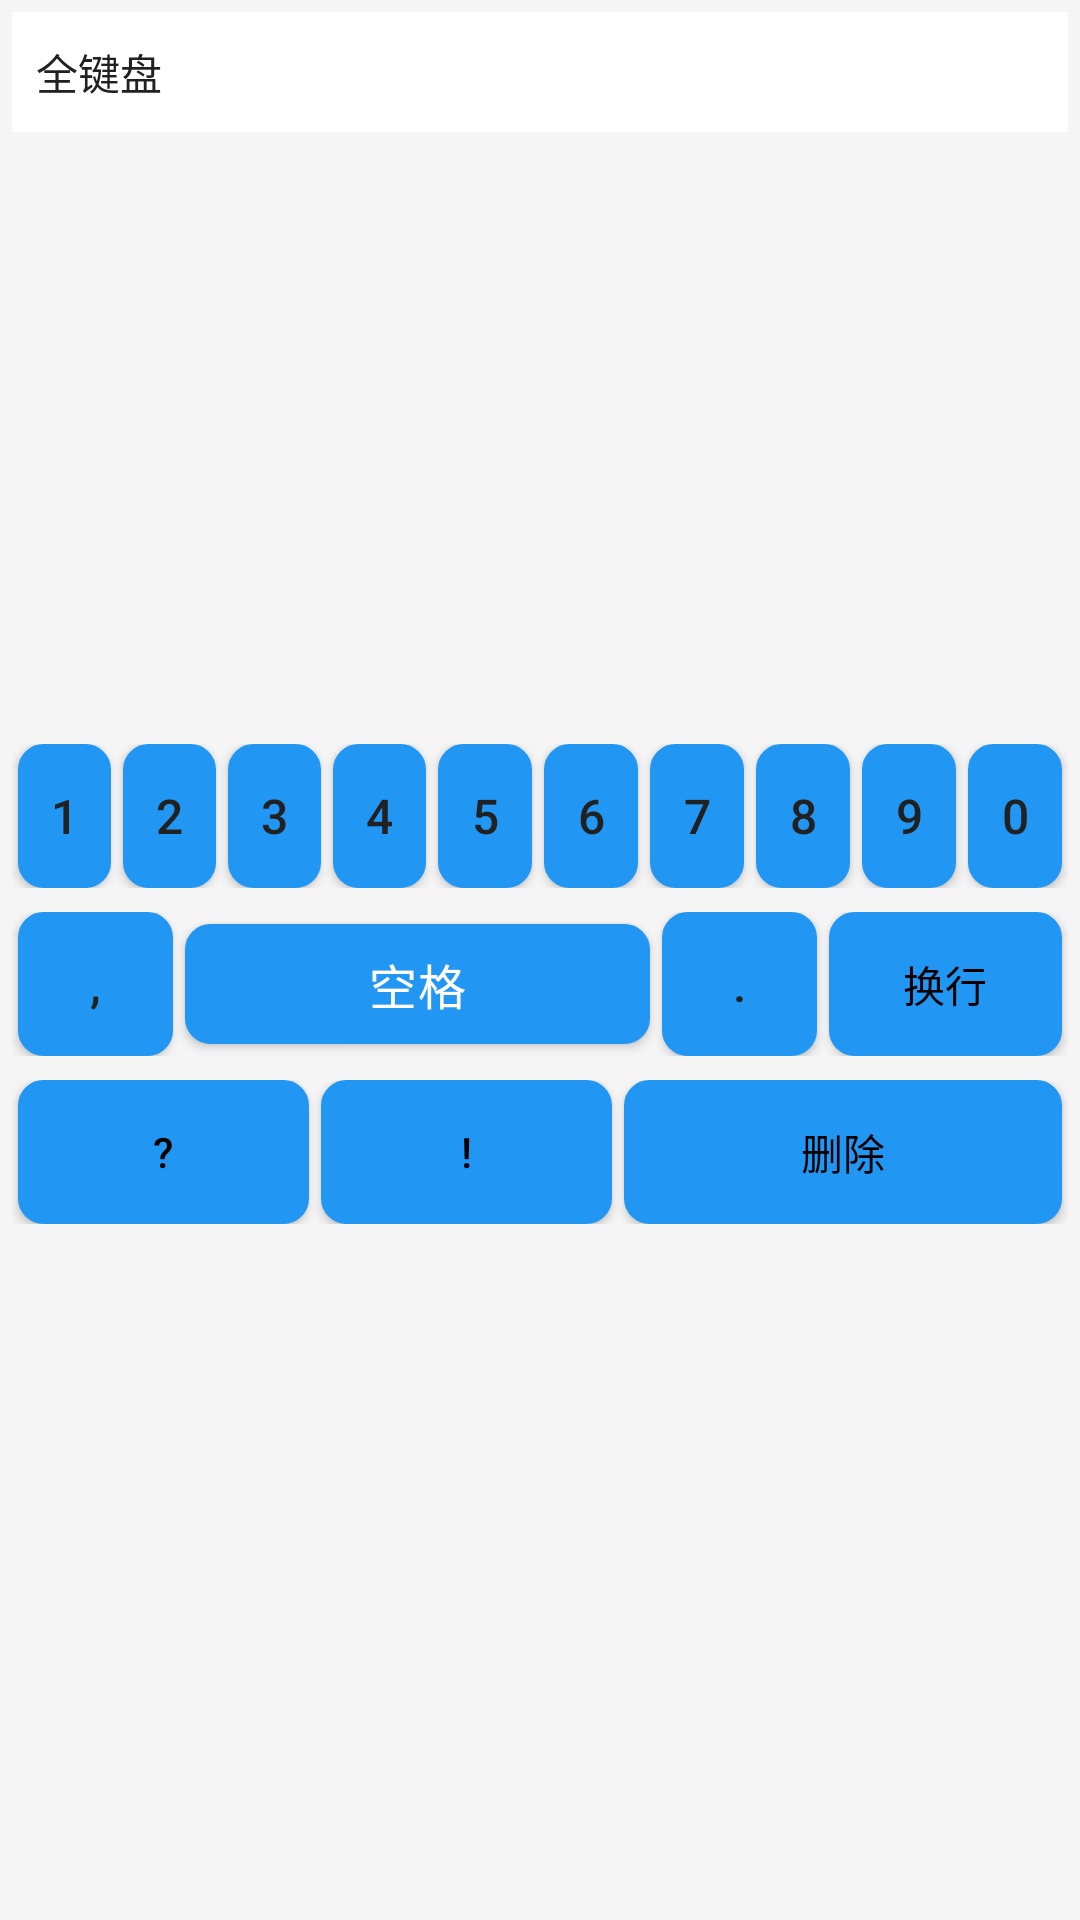

Produce the Android XML layout that renders to this screen, including the resource entries it uses.
<!-- AndroidManifest.xml: application theme Theme.阿栋输入法 -->
<!-- res/layout/keyboard_main.xml -->
<?xml version="1.0" encoding="utf-8"?>
<LinearLayout xmlns:android="http://schemas.android.com/apk/res/android"
    xmlns:app="http://schemas.android.com/apk/res-auto"
    android:layout_width="match_parent"
    android:layout_height="wrap_content"
    android:orientation="vertical"
    android:background="@color/keyboard_background"
    android:padding="4dp">

    
    <LinearLayout
        android:layout_width="match_parent"
        android:layout_height="wrap_content"
        android:orientation="horizontal"
        android:gravity="center_vertical"
        android:paddingHorizontal="8dp"
        android:paddingVertical="4dp"
        android:background="@color/surface">

        
        <TextView
            android:id="@+id/mode_indicator"
            android:layout_width="wrap_content"
            android:layout_height="wrap_content"
            android:text="@string/keyboard_type_qwerty"
            android:textSize="14sp"
            android:textColor="@color/key_text"
            android:layout_marginEnd="8dp" />

        <View
            android:layout_width="0dp"
            android:layout_height="0dp"
            android:layout_weight="1" />

        
        <ImageButton
            android:id="@+id/btn_settings"
            android:layout_width="32dp"
            android:layout_height="32dp"
            android:src="@drawable/ic_settings"
            android:background="?attr/selectableItemBackgroundBorderless"
            android:contentDescription="@string/menu_settings"
            android:layout_marginHorizontal="4dp" />

        <ImageButton
            android:id="@+id/btn_theme"
            android:layout_width="32dp"
            android:layout_height="32dp"
            android:src="@drawable/ic_theme"
            android:background="?attr/selectableItemBackgroundBorderless"
            android:contentDescription="@string/menu_theme"
            android:layout_marginHorizontal="4dp" />

        <ImageButton
            android:id="@+id/btn_clipboard"
            android:layout_width="32dp"
            android:layout_height="32dp"
            android:src="@drawable/ic_clipboard"
            android:background="?attr/selectableItemBackgroundBorderless"
            android:contentDescription="@string/menu_clipboard"
            android:layout_marginHorizontal="4dp" />

        <ImageButton
            android:id="@+id/btn_emoji"
            android:layout_width="32dp"
            android:layout_height="32dp"
            android:src="@drawable/ic_emoji"
            android:background="?attr/selectableItemBackgroundBorderless"
            android:contentDescription="@string/keyboard_type_emoji"
            android:layout_marginHorizontal="4dp" />

        <ImageButton
            android:id="@+id/btn_voice"
            android:layout_width="32dp"
            android:layout_height="32dp"
            android:src="@drawable/ic_voice"
            android:background="?attr/selectableItemBackgroundBorderless"
            android:contentDescription="@string/keyboard_type_voice"
            android:layout_marginHorizontal="4dp" />

        <ImageButton
            android:id="@+id/btn_handwriting"
            android:layout_width="32dp"
            android:layout_height="32dp"
            android:src="@drawable/ic_handwriting"
            android:background="?attr/selectableItemBackgroundBorderless"
            android:contentDescription="@string/keyboard_type_handwriting"
            android:layout_marginHorizontal="4dp" />

        <ImageButton
            android:id="@+id/btn_mode_switch"
            android:layout_width="32dp"
            android:layout_height="32dp"
            android:src="@drawable/ic_switch"
            android:background="?attr/selectableItemBackgroundBorderless"
            android:contentDescription="切换输入模式"
            android:layout_marginStart="4dp" />

    </LinearLayout>

    
    <HorizontalScrollView
        android:id="@+id/prediction_bar"
        android:layout_width="match_parent"
        android:layout_height="wrap_content"
        android:background="@color/surface"
        android:paddingVertical="4dp"
        android:visibility="gone">

        <LinearLayout
            android:id="@+id/prediction_container"
            android:layout_width="wrap_content"
            android:layout_height="wrap_content"
            android:orientation="horizontal"
            android:paddingHorizontal="8dp" />

    </HorizontalScrollView>

    
    <FrameLayout
        android:id="@+id/keyboard_container"
        android:layout_width="match_parent"
        android:layout_height="wrap_content"
        android:minHeight="200dp" />

    
    <LinearLayout
        android:layout_width="match_parent"
        android:layout_height="wrap_content"
        android:orientation="horizontal"
        android:gravity="center"
        android:paddingVertical="4dp">

        <Button
            android:id="@+id/key_1"
            style="@style/KeyboardKey"
            android:layout_width="0dp"
            android:layout_height="@dimen/key_height"
            android:layout_weight="1"
            android:text="@string/one"
            android:layout_marginHorizontal="2dp" />

        <Button
            android:id="@+id/key_2"
            style="@style/KeyboardKey"
            android:layout_width="0dp"
            android:layout_height="@dimen/key_height"
            android:layout_weight="1"
            android:text="@string/two"
            android:layout_marginHorizontal="2dp" />

        <Button
            android:id="@+id/key_3"
            style="@style/KeyboardKey"
            android:layout_width="0dp"
            android:layout_height="@dimen/key_height"
            android:layout_weight="1"
            android:text="@string/three"
            android:layout_marginHorizontal="2dp" />

        <Button
            android:id="@+id/key_4"
            style="@style/KeyboardKey"
            android:layout_width="0dp"
            android:layout_height="@dimen/key_height"
            android:layout_weight="1"
            android:text="@string/four"
            android:layout_marginHorizontal="2dp" />

        <Button
            android:id="@+id/key_5"
            style="@style/KeyboardKey"
            android:layout_width="0dp"
            android:layout_height="@dimen/key_height"
            android:layout_weight="1"
            android:text="@string/five"
            android:layout_marginHorizontal="2dp" />

        <Button
            android:id="@+id/key_6"
            style="@style/KeyboardKey"
            android:layout_width="0dp"
            android:layout_height="@dimen/key_height"
            android:layout_weight="1"
            android:text="@string/six"
            android:layout_marginHorizontal="2dp" />

        <Button
            android:id="@+id/key_7"
            style="@style/KeyboardKey"
            android:layout_width="0dp"
            android:layout_height="@dimen/key_height"
            android:layout_weight="1"
            android:text="@string/seven"
            android:layout_marginHorizontal="2dp" />

        <Button
            android:id="@+id/key_8"
            style="@style/KeyboardKey"
            android:layout_width="0dp"
            android:layout_height="@dimen/key_height"
            android:layout_weight="1"
            android:text="@string/eight"
            android:layout_marginHorizontal="2dp" />

        <Button
            android:id="@+id/key_9"
            style="@style/KeyboardKey"
            android:layout_width="0dp"
            android:layout_height="@dimen/key_height"
            android:layout_weight="1"
            android:text="@string/nine"
            android:layout_marginHorizontal="2dp" />

        <Button
            android:id="@+id/key_0"
            style="@style/KeyboardKey"
            android:layout_width="0dp"
            android:layout_height="@dimen/key_height"
            android:layout_weight="1"
            android:text="@string/zero"
            android:layout_marginHorizontal="2dp" />

    </LinearLayout>

    
    <LinearLayout
        android:layout_width="match_parent"
        android:layout_height="wrap_content"
        android:orientation="horizontal"
        android:gravity="center"
        android:paddingVertical="4dp">

        <Button
            android:id="@+id/key_comma"
            style="@style/KeyboardKey"
            android:layout_width="0dp"
            android:layout_height="@dimen/key_height"
            android:layout_weight="1"
            android:text=","
            android:layout_marginHorizontal="2dp" />

        <Button
            android:id="@+id/key_space"
            style="@style/KeyboardKey.Space"
            android:layout_width="0dp"
            android:layout_height="@dimen/space_key_height"
            android:layout_weight="3"
            android:text="空格"
            android:layout_marginHorizontal="2dp" />

        <Button
            android:id="@+id/key_period"
            style="@style/KeyboardKey"
            android:layout_width="0dp"
            android:layout_height="@dimen/key_height"
            android:layout_weight="1"
            android:text="."
            android:layout_marginHorizontal="2dp" />

        <Button
            android:id="@+id/key_enter"
            style="@style/KeyboardKey.Function"
            android:layout_width="0dp"
            android:layout_height="@dimen/key_height"
            android:layout_weight="1.5"
            android:text="换行"
            android:layout_marginHorizontal="2dp" />

    </LinearLayout>

    
    <LinearLayout
        android:layout_width="match_parent"
        android:layout_height="wrap_content"
        android:orientation="horizontal"
        android:gravity="center"
        android:paddingVertical="4dp">

        <Button
            android:id="@+id/key_at"
            style="@style/KeyboardKey.Function"
            android:layout_width="0dp"
            android:layout_height="@dimen/key_height"
            android:layout_weight="1"
            android:text="@"
            android:layout_marginHorizontal="2dp"
            android:visibility="gone" />

        <Button
            android:id="@+id/key_slash"
            style="@style/KeyboardKey.Function"
            android:layout_width="0dp"
            android:layout_height="@dimen/key_height"
            android:layout_weight="1"
            android:text="/"
            android:layout_marginHorizontal="2dp"
            android:visibility="gone" />

        <Button
            android:id="@+id/key_colon"
            style="@style/KeyboardKey.Function"
            android:layout_width="0dp"
            android:layout_height="@dimen/key_height"
            android:layout_weight="1"
            android:text=":"
            android:layout_marginHorizontal="2dp"
            android:visibility="gone" />

        <Button
            android:id="@+id/key_question"
            style="@style/KeyboardKey.Function"
            android:layout_width="0dp"
            android:layout_height="@dimen/key_height"
            android:layout_weight="1"
            android:text="?"
            android:layout_marginHorizontal="2dp" />

        <Button
            android:id="@+id/key_exclamation"
            style="@style/KeyboardKey.Function"
            android:layout_width="0dp"
            android:layout_height="@dimen/key_height"
            android:layout_weight="1"
            android:text="!"
            android:layout_marginHorizontal="2dp" />

        <Button
            android:id="@+id/key_delete"
            style="@style/KeyboardKey.Function"
            android:layout_width="0dp"
            android:layout_height="@dimen/key_height"
            android:layout_weight="1.5"
            android:text="删除"
            android:layout_marginHorizontal="2dp" />

    </LinearLayout>

</LinearLayout>
<!-- resources referenced by this layout -->
<resources>
  <color name="key_text">#212121</color>
  <color name="keyboard_background">#F5F5F5</color>
  <color name="surface">#FFFFFF</color>
  <dimen name="key_height">48dp</dimen>
  <dimen name="space_key_height">40dp</dimen>
  <!-- drawable ic_clipboard (drawable) -->
  <?xml version="1.0" encoding="utf-8"?>
  <vector xmlns:android="http://schemas.android.com/apk/res/android"
      android:width="24dp"
      android:height="24dp"
      android:viewportWidth="24"
      android:viewportHeight="24">
      
      <path
          android:fillColor="#FFFFFF"
          android:pathData="M19,3h-4.18C14.4,1.84 13.3,1 12,1c-1.3,0 -2.4,0.84 -2.82,2H5c-1.1,0 -2,0.9 -2,2v14c0,1.1 0.9,2 2,2h14c1.1,0 2,-0.9 2,-2V5c0,-1.1 -0.9,-2 -2,-2zm-7,0c0.55,0 1,0.45 1,1s-0.45,1 -1,1s-1,-0.45 -1,-1s0.45,-1 1,-1zm7,16H5V5h2v3h10V5h2v14z" />
      
  </vector>
  <!-- drawable ic_theme (drawable) -->
  <?xml version="1.0" encoding="utf-8"?>
  <vector xmlns:android="http://schemas.android.com/apk/res/android"
      android:width="24dp"
      android:height="24dp"
      android:viewportWidth="24"
      android:viewportHeight="24">
      
      <path
          android:fillColor="#FFFFFF"
          android:pathData="M12,22c5.52,0 10,-4.48 10,-10S17.52,2 12,2S2,6.48 2,12s4.48,10 10,10zM12,4c4.42,0 8,3.58 8,8c0,1.85 -0.63,3.55 -1.69,4.9L7.1,5.69C8.45,4.63 10.15,4 12,4zM5.69,7.1L16.9,18.31C15.55,19.37 13.85,20 12,20c-4.42,0 -8,-3.58 -8,-8c0,-1.85 0.63,-3.55 1.69,-4.9z" />
      
  </vector>
  <string name="eight">8</string>
  <string name="five">5</string>
  <string name="four">4</string>
  <string name="keyboard_type_emoji">表情</string>
  <string name="keyboard_type_handwriting">手写</string>
  <string name="keyboard_type_qwerty">全键盘</string>
  <string name="keyboard_type_voice">语音</string>
  <string name="menu_clipboard">剪贴板</string>
  <string name="menu_settings">设置</string>
  <string name="menu_theme">主题</string>
  <string name="nine">9</string>
  <string name="one">1</string>
  <string name="seven">7</string>
  <string name="six">6</string>
  <string name="three">3</string>
  <string name="two">2</string>
  <string name="zero">0</string>
  <style name="Theme.阿栋输入法" parent="Theme.Material3.DayNight.NoActionBar">
          <item name="colorPrimary">@color/primary</item>
          <item name="colorPrimaryVariant">@color/primary_variant</item>
          <item name="colorSecondary">@color/secondary</item>
          <item name="colorSecondaryVariant">@color/secondary_variant</item>
          <item name="colorOnPrimary">@color/on_primary</item>
          <item name="colorOnSecondary">@color/on_secondary</item>
          <item name="android:statusBarColor">?attr/colorPrimary</item>
          <item name="android:navigationBarColor">?attr/colorPrimary</item>
      </style>
  <dimen name="key_width">40dp</dimen>
  <dimen name="key_text_size">16sp</dimen>
  <dimen name="function_key_height">48dp</dimen>
  <dimen name="function_key_width">60dp</dimen>
  <color name="on_secondary">#000000</color>
  <dimen name="key_function_text_size">14sp</dimen>
  <dimen name="space_key_width">200dp</dimen>
  <color name="on_primary">#FFFFFF</color>
  <color name="primary">#2196F3</color>
  <color name="primary_variant">#1976D2</color>
  <color name="secondary">#FF4081</color>
  <color name="secondary_variant">#F50057</color>
  <color name="key_normal">#FFFFFF</color>
  <color name="key_border">#BDBDBD</color>
  <dimen name="key_radius">8dp</dimen>
  <color name="key_pressed">#E0E0E0</color>
  <color name="key_function">#E3F2FD</color>
  <color name="key_space">#2196F3</color>
</resources>
